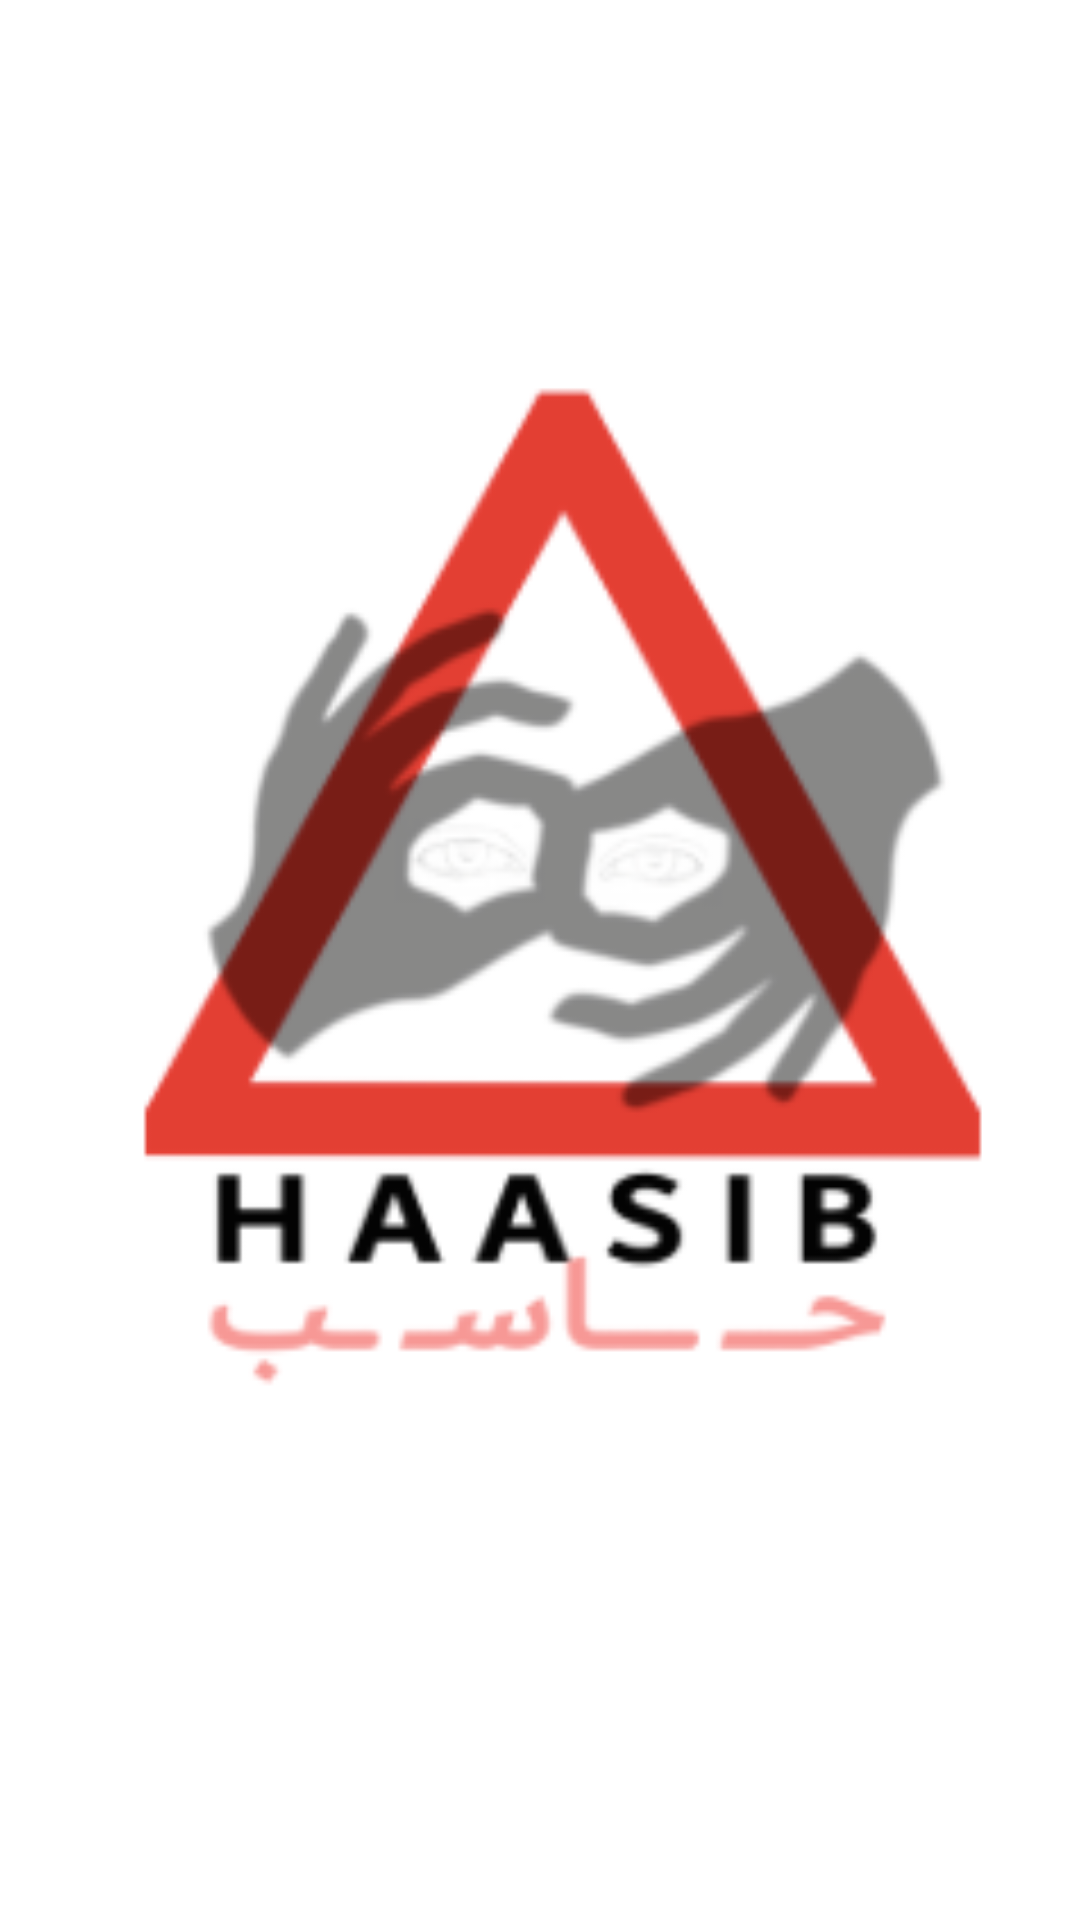

Here is an Android app screen rendered from its layout file. Give the layout XML and the strings, colors and styles it references.
<!-- AndroidManifest.xml: application theme AppTheme -->
<!-- res/layout/activity_start.xml -->
<?xml version="1.0" encoding="utf-8"?>
<android.support.constraint.ConstraintLayout xmlns:android="http://schemas.android.com/apk/res/android"
    xmlns:app="http://schemas.android.com/apk/res-auto"
    xmlns:tools="http://schemas.android.com/tools"
    android:background="@drawable/main"
    android:layout_width="match_parent"
    android:layout_height="match_parent"
    tools:context="com.example.samsung.myemergencyalarm.StartActivity">

</android.support.constraint.ConstraintLayout>
<!-- resources referenced by this layout -->
<resources>
  <!-- drawable main: png bitmap (drawable, 43885 bytes) -->
  <style name="AppTheme" parent="Theme.AppCompat.Light.NoActionBar">
          
          <item name="colorPrimary">@color/colorPrimary</item>
          <item name="colorPrimaryDark">@color/colorPrimaryDark</item>
          <item name="colorAccent">@color/colorAccent</item>
  
      </style>
  <!-- not gathered from this repository: default colours our renderer supplied (Android Studio template values) -->
  <color name="colorPrimary">#FF6200EE</color>
  <color name="colorPrimaryDark">#FF3700B3</color>
  <color name="colorAccent">#FF03DAC5</color>
</resources>
